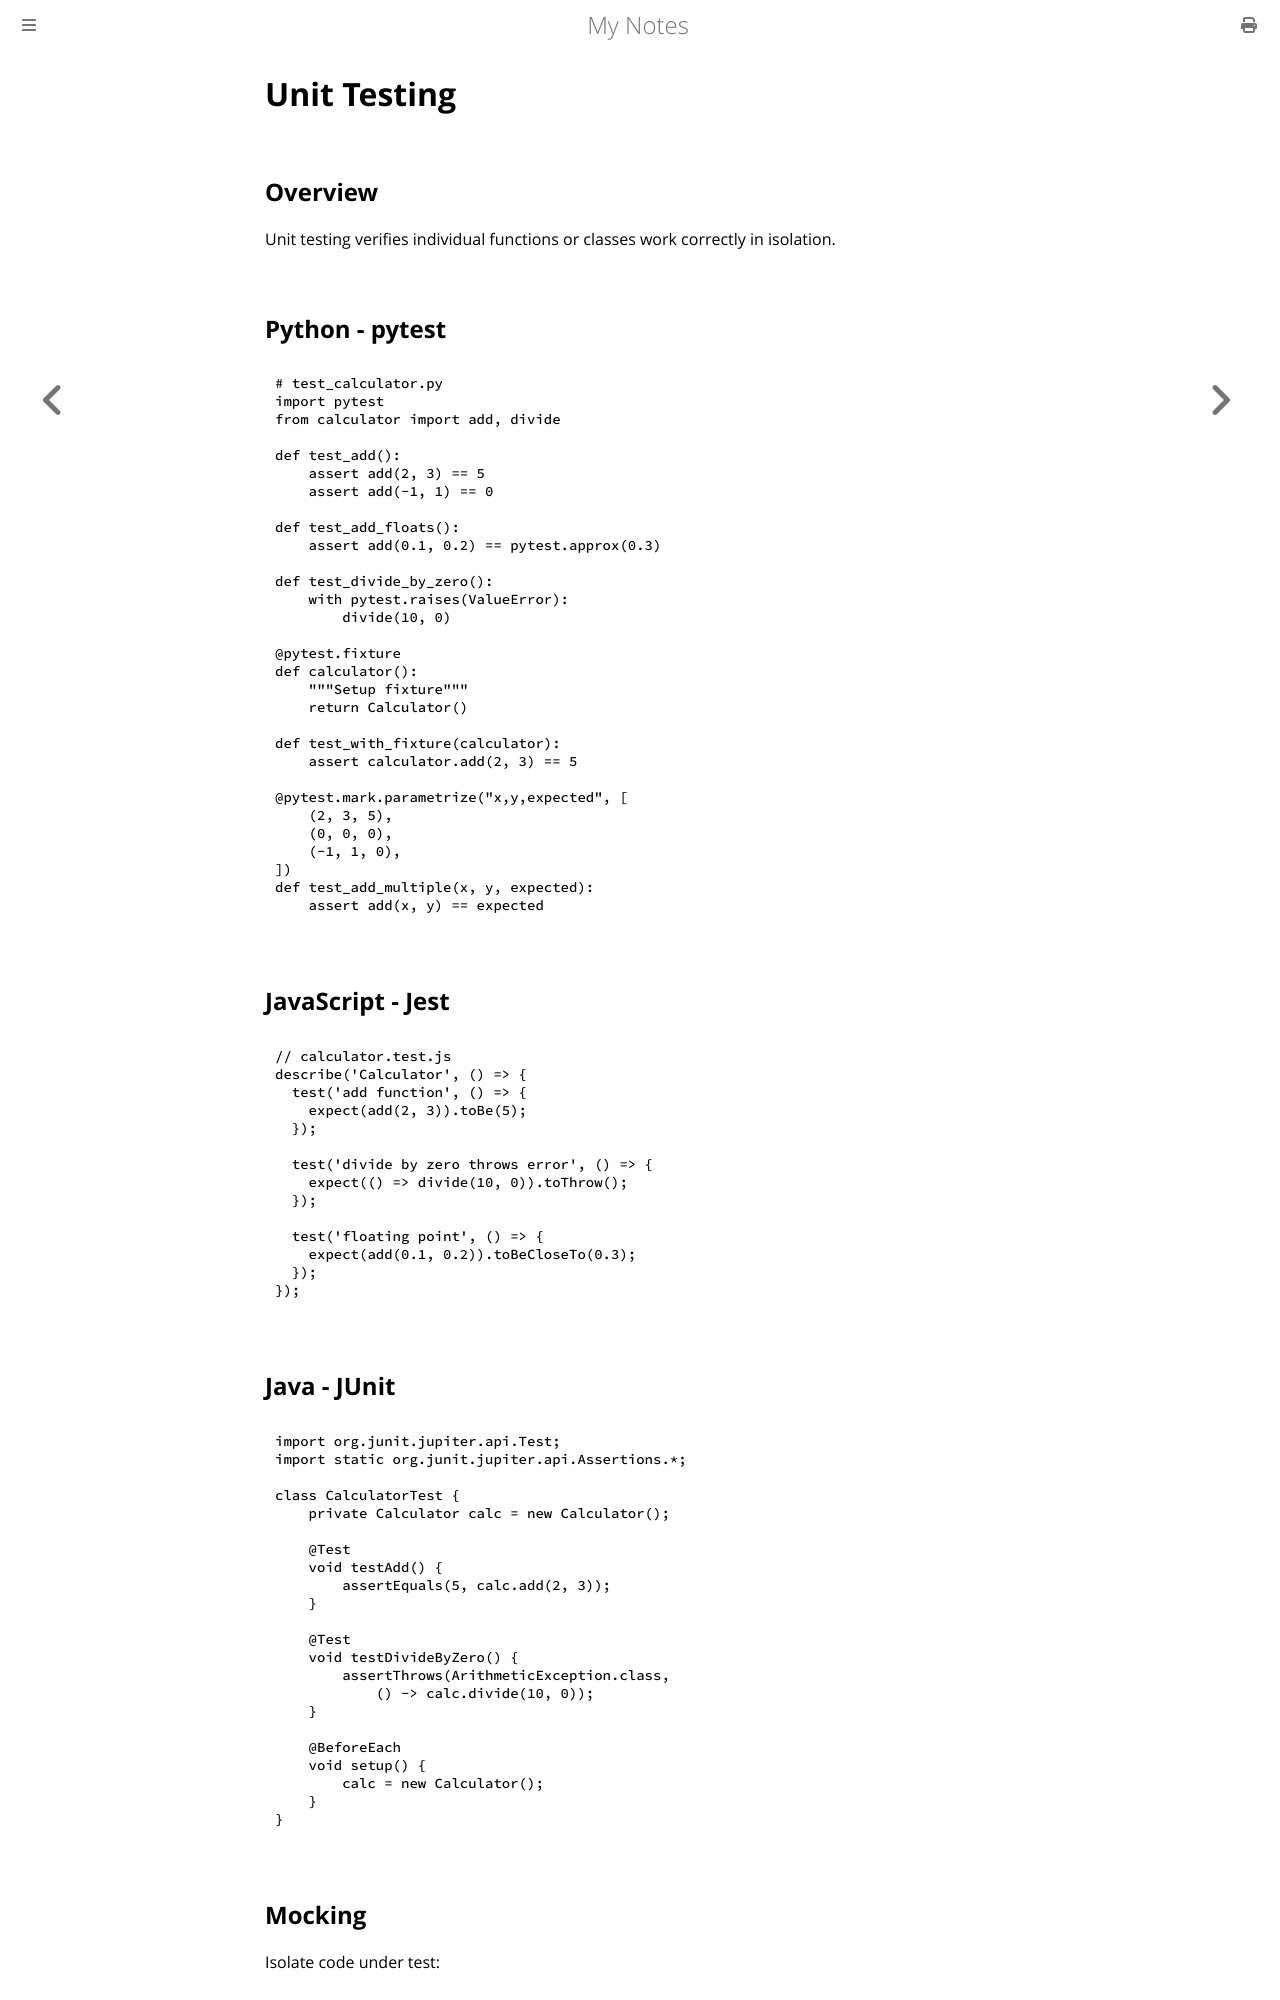

repository: paritystack/notes · page: testing/unit_testing.html · generator: mdbook

# Unit Testing

## Overview

Unit testing verifies individual functions or classes work correctly in isolation.

## Python - pytest

```python
# test_calculator.py
import pytest
from calculator import add, divide

def test_add():
    assert add(2, 3) == 5
    assert add(-1, 1) == 0

def test_add_floats():
    assert add(0.1, 0.2) == pytest.approx(0.3)

def test_divide_by_zero():
    with pytest.raises(ValueError):
        divide(10, 0)

@pytest.fixture
def calculator():
    """Setup fixture"""
    return Calculator()

def test_with_fixture(calculator):
    assert calculator.add(2, 3) == 5

@pytest.mark.parametrize("x,y,expected", [
    (2, 3, 5),
    (0, 0, 0),
    (-1, 1, 0),
])
def test_add_multiple(x, y, expected):
    assert add(x, y) == expected
```

## JavaScript - Jest

```javascript
// calculator.test.js
describe('Calculator', () => {
  test('add function', () => {
    expect(add(2, 3)).toBe(5);
  });

  test('divide by zero throws error', () => {
    expect(() => divide(10, 0)).toThrow();
  });

  test('floating point', () => {
    expect(add(0.1, 0.2)).toBeCloseTo(0.3);
  });
});
```

## Java - JUnit

```java
import org.junit.jupiter.api.Test;
import static org.junit.jupiter.api.Assertions.*;

class CalculatorTest {
    private Calculator calc = new Calculator();

    @Test
    void testAdd() {
        assertEquals(5, calc.add(2, 3));
    }

    @Test
    void testDivideByZero() {
        assertThrows(ArithmeticException.class,
            () -> calc.divide(10, 0));
    }

    @BeforeEach
    void setup() {
        calc = new Calculator();
    }
}
```
